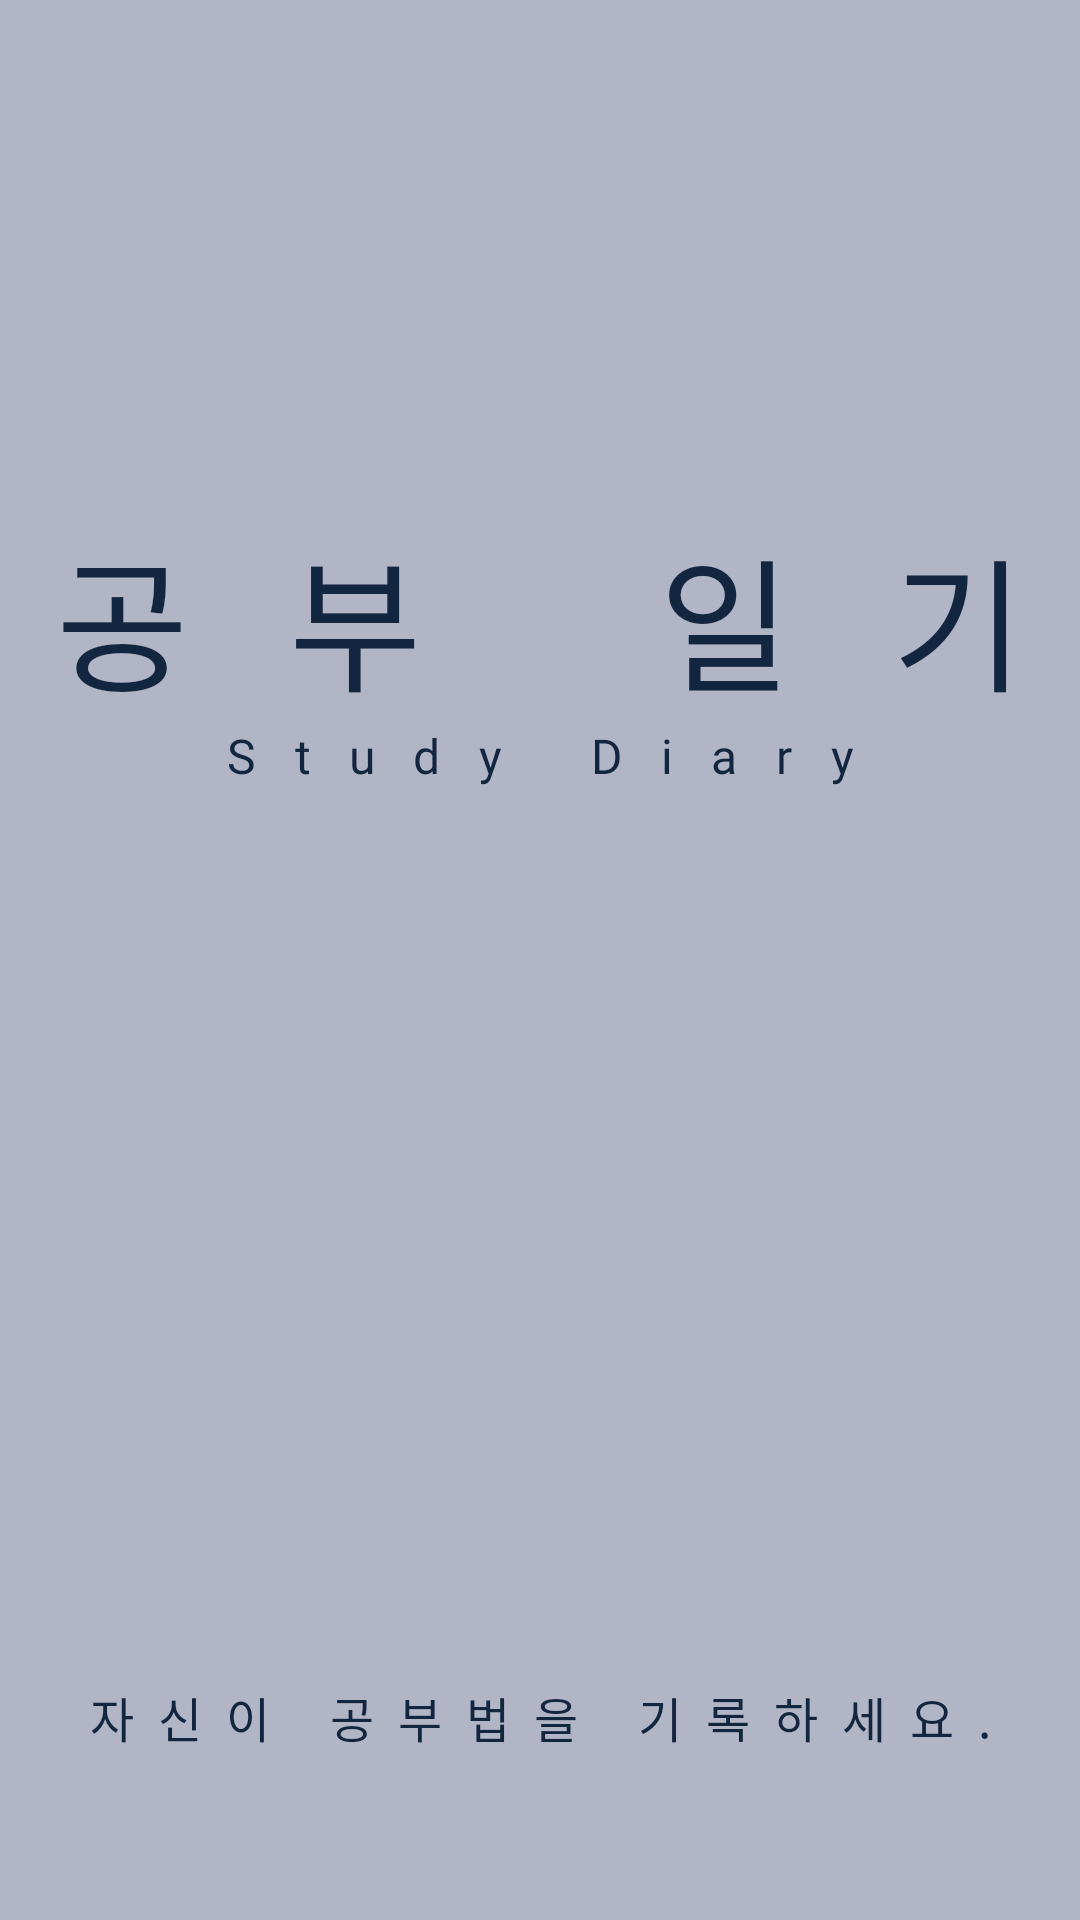

Write the Android layout XML for this screen, with the resource values it uses.
<!-- AndroidManifest.xml: application theme Theme.StudyDiary -->
<!-- res/layout/activity_splash.xml -->
<?xml version="1.0" encoding="utf-8"?>
<androidx.constraintlayout.widget.ConstraintLayout xmlns:android="http://schemas.android.com/apk/res/android"
    xmlns:app="http://schemas.android.com/apk/res-auto"
    xmlns:tools="http://schemas.android.com/tools"
    android:layout_width="match_parent"
    android:layout_height="match_parent"
    tools:context=".Activity.Splash.SplashActivity"


    android:background="@color/bombay"
    >
    <androidx.constraintlayout.widget.Guideline
        android:id="@+id/guideline_splash_line1"
        android:layout_width="wrap_content"
        android:layout_height="wrap_content"

        android:orientation="vertical"

        app:layout_constraintGuide_begin="25dp"
        />
    <androidx.constraintlayout.widget.Guideline
        android:id="@+id/guideline_splash_line2"
        android:layout_width="wrap_content"
        android:layout_height="wrap_content"

        android:orientation="vertical"

        app:layout_constraintGuide_end="25dp"
        />

    <TextView
        android:id="@+id/txt_splash_mainTitle"
        android:layout_width="wrap_content"
        android:layout_height="wrap_content"

        android:text="공부 일기"
        android:textSize="48sp"
        android:textColor="@color/big_stone"
        android:fontFamily="@font/gowun_dodum_regular"

        android:letterSpacing="0.7"

        app:layout_constraintTop_toTopOf="parent"
        app:layout_constraintBottom_toBottomOf="parent"
        app:layout_constraintStart_toStartOf="@id/guideline_splash_line1"
        app:layout_constraintEnd_toEndOf="@id/guideline_splash_line2"

        app:layout_constraintVertical_bias="0.3"
        />

    <TextView
        android:layout_width="wrap_content"
        android:layout_height="wrap_content"

        android:text="Study Diary"
        android:textSize="16sp"
        android:textColor="@color/big_stone"
        android:fontFamily="@font/gowun_dodum_regular"

        android:letterSpacing="0.8"

        app:layout_constraintTop_toBottomOf="@id/txt_splash_mainTitle"
        app:layout_constraintStart_toStartOf="@id/guideline_splash_line1"
        app:layout_constraintEnd_toEndOf="@id/guideline_splash_line2"
        />

    <TextView
        android:layout_width="wrap_content"
        android:layout_height="wrap_content"

        android:text="자신이 공부법을 기록하세요."
        android:textSize="16sp"
        android:textColor="@color/big_stone"
        android:fontFamily="@font/gowun_dodum_regular"

        android:layout_marginBottom="56dp"

        android:letterSpacing="0.5"

        app:layout_constraintBottom_toBottomOf="parent"
        app:layout_constraintStart_toStartOf="@id/guideline_splash_line1"
        app:layout_constraintEnd_toEndOf="@id/guideline_splash_line2"
        />

</androidx.constraintlayout.widget.ConstraintLayout>
<!-- resources referenced by this layout -->
<resources>
  <color name="big_stone">#132640</color>
  <color name="bombay">#B2B5C5</color>
  <style name="Theme.StudyDiary" parent="Theme.AppCompat.Light.NoActionBar">
          
          <item name="colorPrimary">@color/purple_500</item>
          <item name="colorPrimaryVariant">@color/purple_700</item>
          <item name="colorOnPrimary">@color/white</item>
          
          <item name="colorSecondary">@color/teal_200</item>
          <item name="colorSecondaryVariant">@color/teal_700</item>
          <item name="colorOnSecondary">@color/black</item>
          
          <item name="android:statusBarColor" tools:targetApi="l">?attr/colorPrimaryVariant</item>
          
      </style>
  <color name="purple_500">#FF6200EE</color>
  <color name="purple_700">#FF3700B3</color>
  <color name="white">#FFFFFFFF</color>
  <color name="teal_200">#FF03DAC5</color>
  <color name="teal_700">#FF018786</color>
  <color name="black">#FF000000</color>
</resources>
